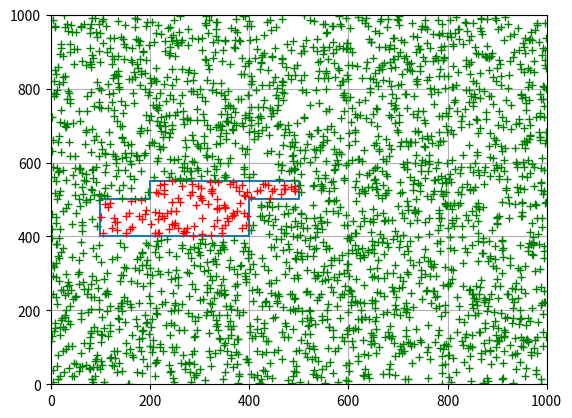

Write Python code to recreate this figure.
# Задания 1, 2
import matplotlib.pyplot as plt
import numpy as np

x0 = [100, 400, 400, 500, 500, 200, 200, 100, 100]
y0 = [400, 400, 500, 500, 550, 550, 500, 500, 400]
plt.figure(1)
plt.plot(x0, y0)
plt.grid(1)
plt.xlim([0, 1000])
plt.ylim([0, 1000])
plt.show(block=False)

N=65*40
P=0

for k in range(N):
    X = np.random.rand()*1000
    Y = np.random.rand()*1000
    if (X >= 100 and X <= 400 and Y >= 400 and Y <= 500) or (X >= 200 and X <= 500 and Y >= 500 and Y <= 550):
        P = P + 1
        plt.plot(X, Y, 'r+')
    else:
        plt.plot(X, Y, 'g+')
print('Среднее число попаданий в год:', P/40)

# Задание 3
Ndop = 6
I = 0
for i in range(1, 1000):
    p = 0
    No = 0
    while (p < Ndop):
        X = np.random.rand()*1000
        Y = np.random.rand()*1000
        No += 1
        if (X >= 100 and X <= 400 and Y >= 400 and Y <= 500) or (X >= 200 and X <= 500 and Y >= 500 and Y <= 550):
            p += 1
    I += No
print(I/1000)
        
    

        
